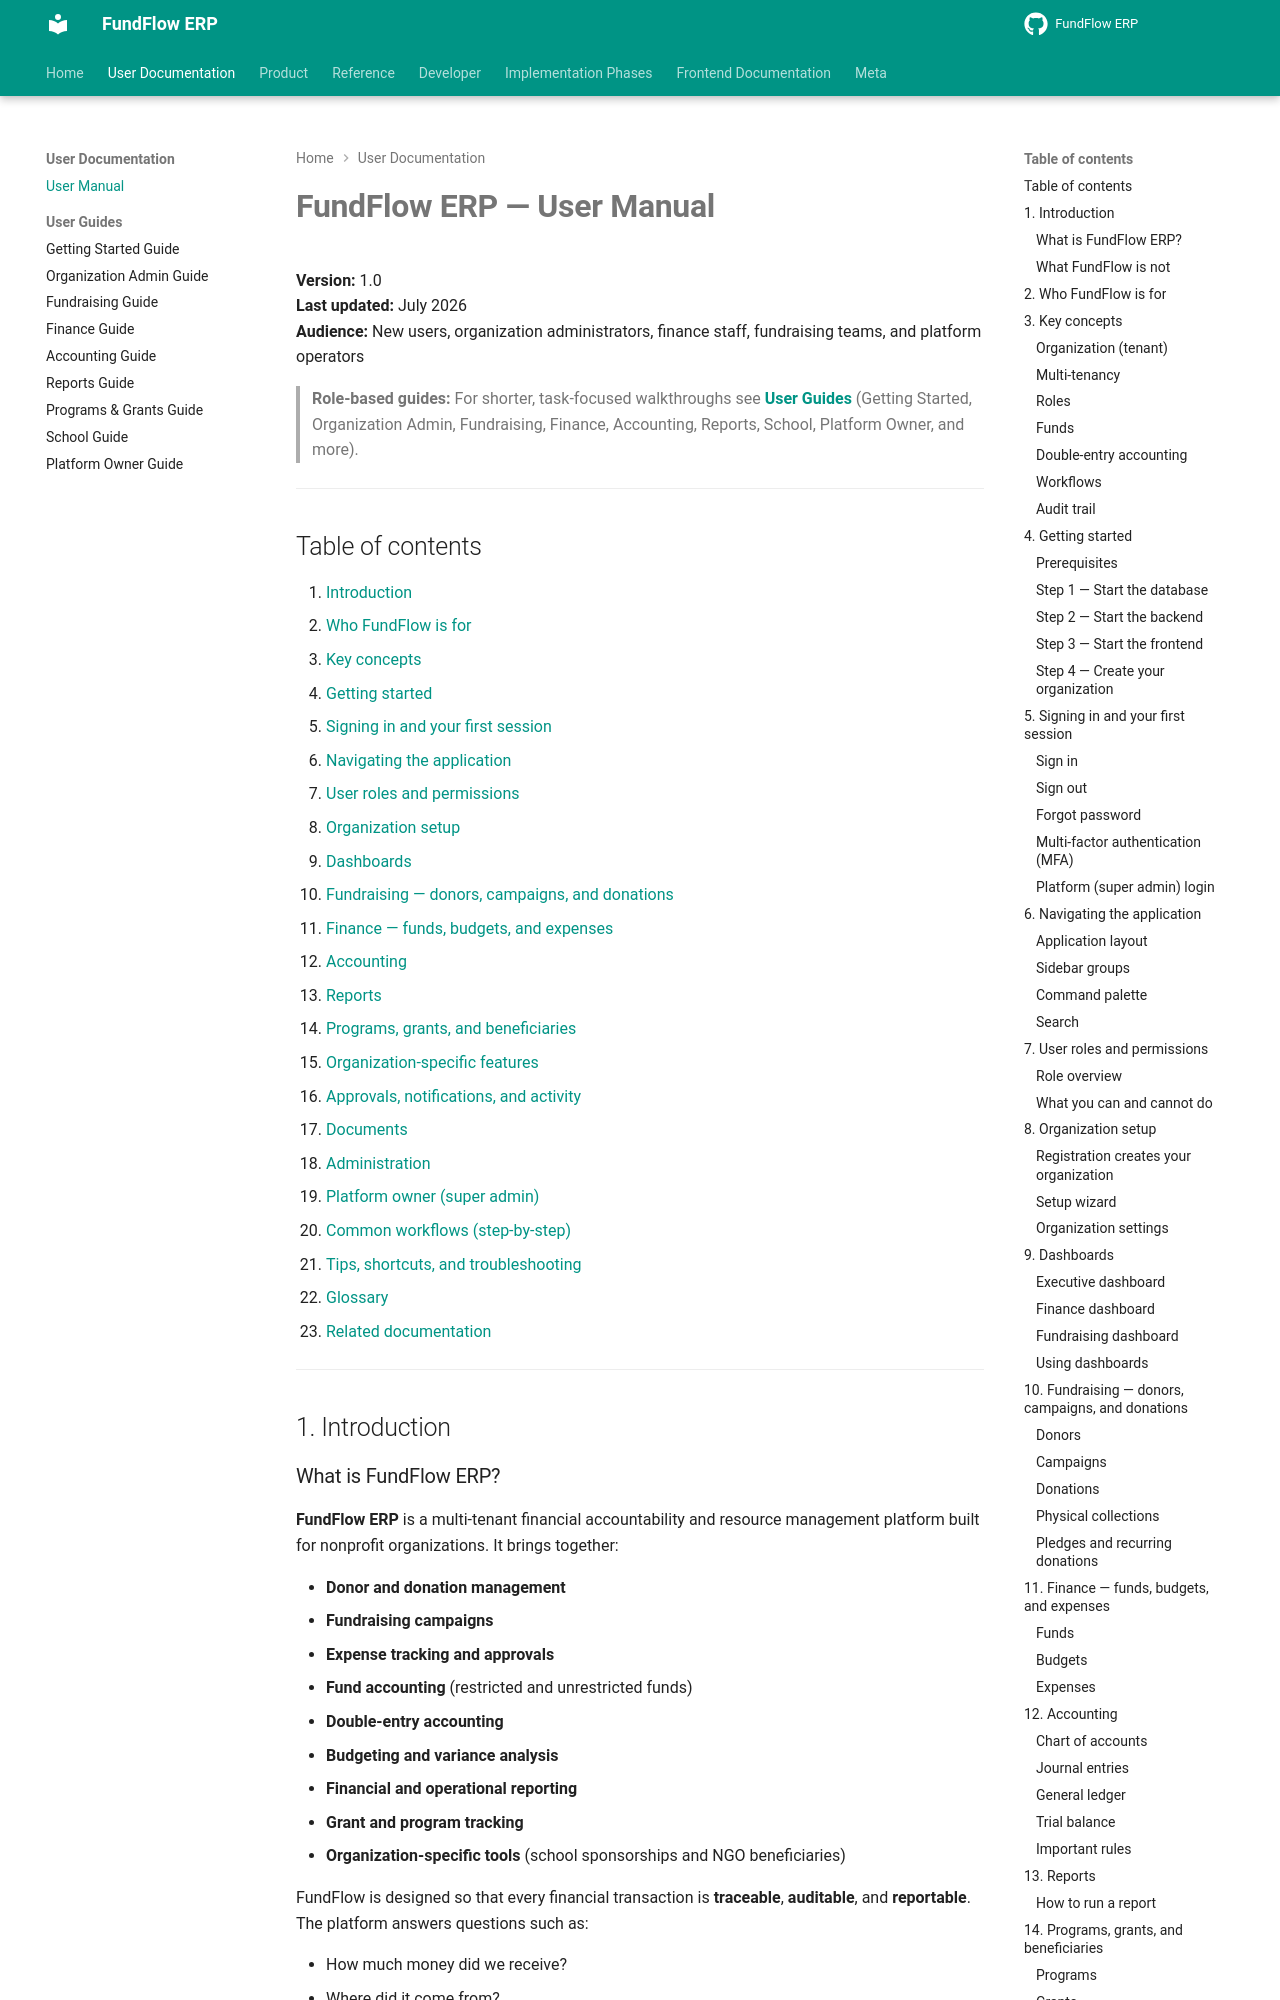

repository: Amanijr/FundFlow · page: USER_MANUAL/index.html · generator: mkdocs

# FundFlow ERP — User Manual

**Version:** 1.0  
**Last updated:** July 2026  
**Audience:** New users, organization administrators, finance staff, fundraising teams, and platform operators

> **Role-based guides:** For shorter, task-focused walkthroughs see **[User Guides](guides/getting-started.md)** (Getting Started, Organization Admin, Fundraising, Finance, Accounting, Reports, School, Platform Owner, and more).

---

## Table of contents

1. [Introduction](#1-introduction)
2. [Who FundFlow is for](#2-who-fundflow-is-for)
3. [Key concepts](#3-key-concepts)
4. [Getting started](#4-getting-started)
5. [Signing in and your first session](#5-signing-in-and-your-first-session)
6. [Navigating the application](#6-navigating-the-application)
7. [User roles and permissions](#7-user-roles-and-permissions)
8. [Organization setup](#8-organization-setup)
9. [Dashboards](#9-dashboards)
10. [Fundraising — donors, campaigns, and donations](#10-fundraising--donors-campaigns-and-donations)
11. [Finance — funds, budgets, and expenses](#11-finance--funds-budgets-and-expenses)
12. [Accounting](#12-accounting)
13. [Reports](#13-reports)
14. [Programs, grants, and beneficiaries](#14-programs-grants-and-beneficiaries)
15. [Organization-specific features](#15-organization-specific-features)
16. [Approvals, notifications, and activity](#16-approvals-notifications-and-activity)
17. [Documents](#17-documents)
18. [Administration](#18-administration)
19. [Platform owner (super admin)](#19-platform-owner-super-admin)
20. [Common workflows (step-by-step)](#20-common-workflows-step-by-step)
21. [Tips, shortcuts, and troubleshooting](#21-tips-shortcuts-and-troubleshooting)
22. [Glossary](#22-glossary)
23. [Related documentation](#23-related-documentation)

---

## 1. Introduction
